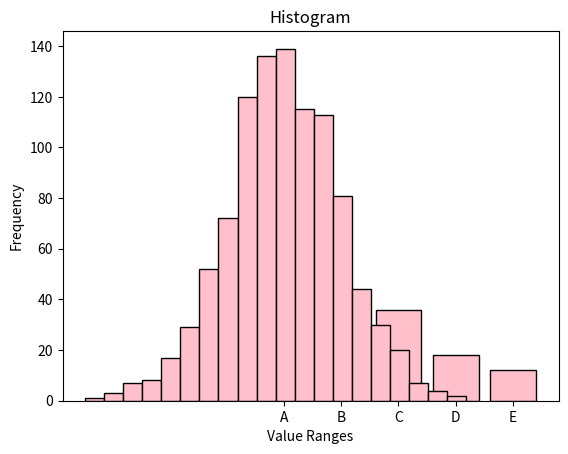

The script that saved this image:
import matplotlib.pyplot as plt

# Sample data (replace with your own)
categories = ['A', 'B', 'C', 'D', 'E']
values = [10, 24, 36, 18, 12]

plt.bar(categories, values, color='pink', edgecolor='black')
plt.title("Bar Graph")
plt.xlabel("Categories")
plt.ylabel("Values")
plt.show()


import numpy as np

# Sample data (replace with your own)
data = np.random.randn(1000)  # 1000 random values (normal distribution)

plt.hist(data, bins=20, color='pink', edgecolor='black')
plt.title("Histogram")
plt.xlabel("Value Ranges")
plt.ylabel("Frequency")
plt.show()
 